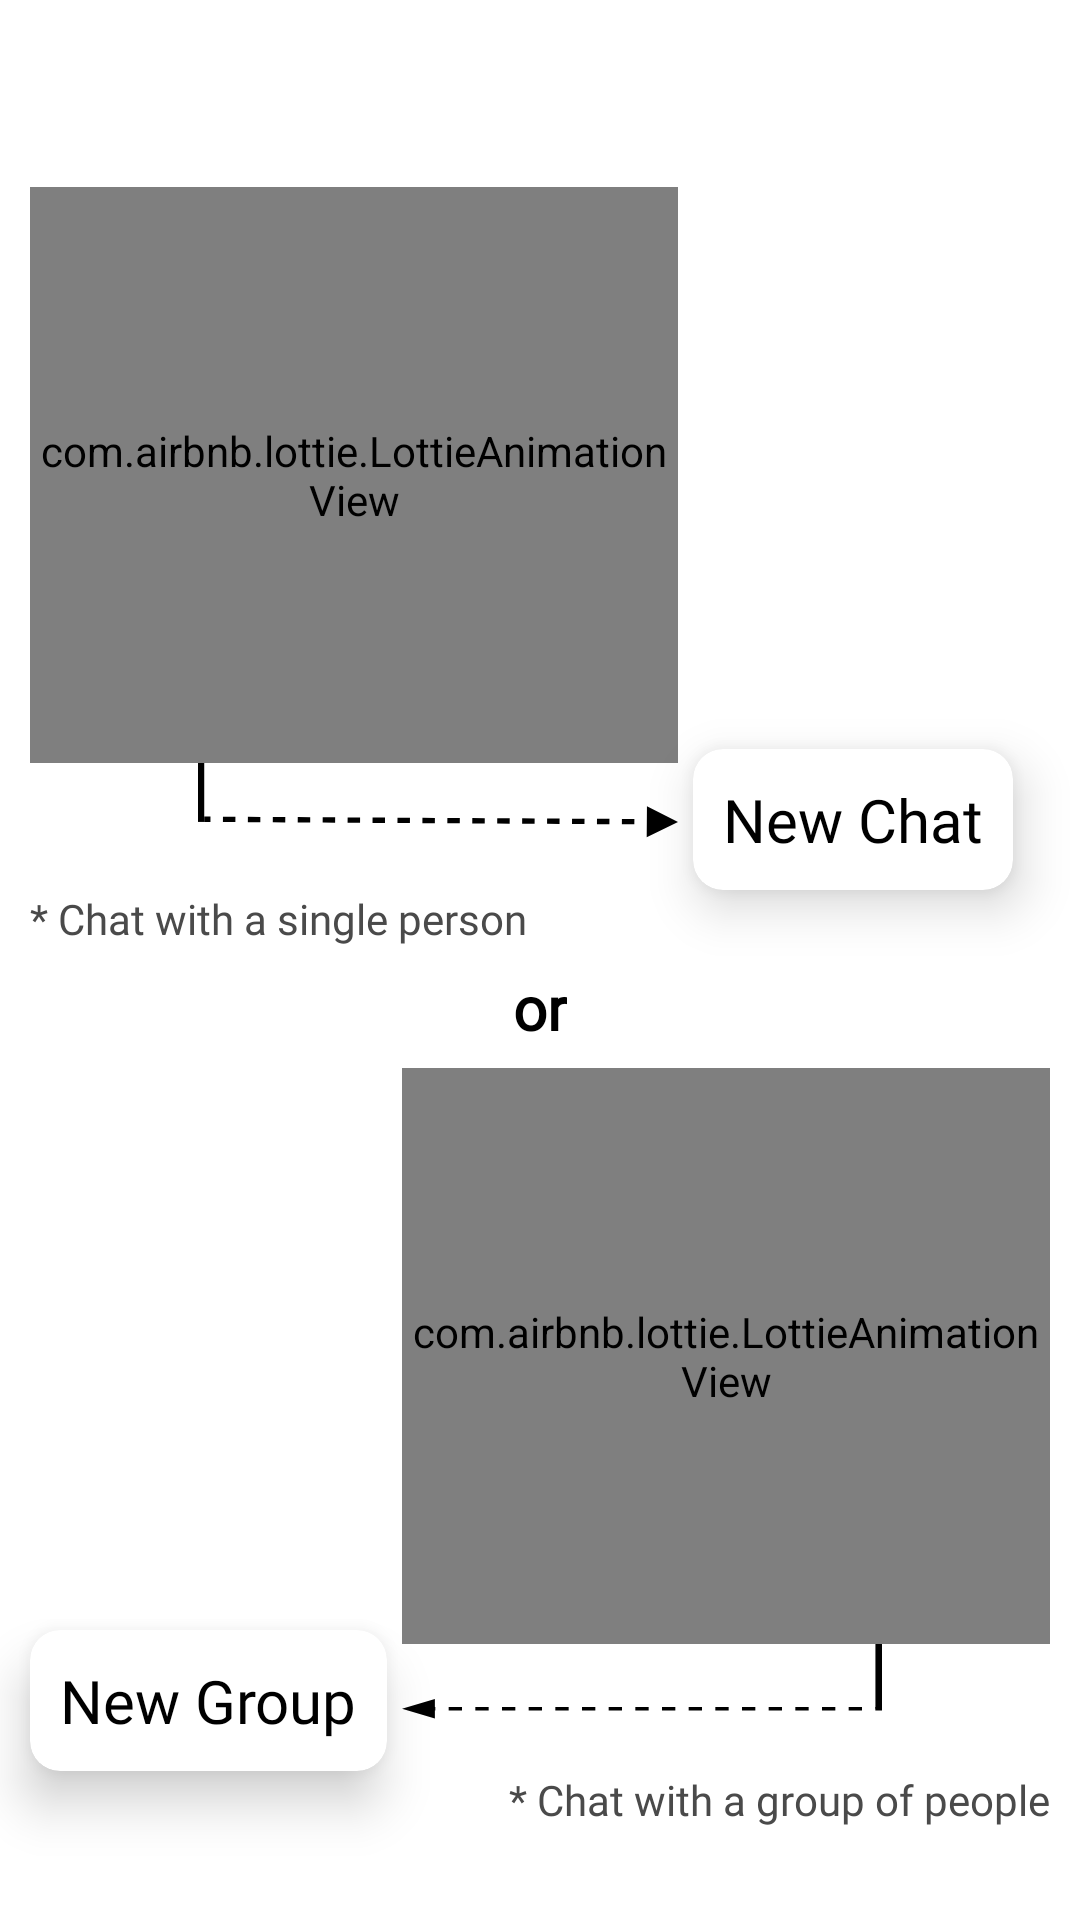

Layout XML and referenced resources for this Android screen:
<!-- AndroidManifest.xml: application theme Theme.Comuty -->
<!-- res/layout/new_chat_group_layout.xml -->
<?xml version="1.0" encoding="utf-8"?>
<androidx.constraintlayout.widget.ConstraintLayout xmlns:android="http://schemas.android.com/apk/res/android"
    android:layout_width="match_parent"
    android:layout_height="match_parent"
    xmlns:app="http://schemas.android.com/apk/res-auto"
    android:background="@color/white"
    app:behavior_hideable="false"
    app:behavior_peekHeight="0dp"
    android:id="@+id/new_chat_group_layout"
    app:layout_behavior="com.google.android.material.bottomsheet.BottomSheetBehavior"
    >


    <ImageView
        android:id="@+id/close"
        android:layout_width="30dp"
        android:layout_height="30dp"
        app:layout_constraintEnd_toEndOf="parent"
        app:layout_constraintTop_toTopOf="parent"
        android:layout_margin="20dp"
        app:tint="@color/text_color"
        android:src="@drawable/ic_baseline_close_24"
        />

    <com.airbnb.lottie.LottieAnimationView
        android:id="@+id/chat_gif"
        android:layout_width="0dp"
        android:layout_height="0dp"
        android:layout_marginStart="10dp"
        app:layout_constraintBottom_toTopOf="@id/group_gif"
        app:layout_constraintHeight_percent="0.3"
        app:layout_constraintStart_toStartOf="parent"
        app:layout_constraintTop_toTopOf="parent"
        app:layout_constraintWidth_percent="0.6"
        android:layout_marginTop="-30dp"
        app:lottie_autoPlay="true"
        app:lottie_loop="true"
        app:lottie_rawRes="@raw/new_chat" />

    <ImageView
        android:id="@+id/path1"
        android:layout_width="160dp"
        android:layout_height="25dp"
        app:layout_constraintTop_toBottomOf="@id/chat_gif"
        app:layout_constraintEnd_toEndOf="@id/chat_gif"
        android:scaleType="fitXY"
        android:src="@drawable/ic_line_path_1"
        />
    <androidx.cardview.widget.CardView
        android:id="@+id/new_events_btn"
        android:layout_width="wrap_content"
        android:layout_height="wrap_content"
        app:layout_constraintStart_toEndOf="@id/path1"
        app:layout_constraintTop_toTopOf="@id/path1"
        android:layout_marginStart="5dp"
        android:layout_marginTop="-5dp"
        app:cardMaxElevation="10dp"
        app:cardElevation="10dp"
        app:cardCornerRadius="10dp"
        app:cardBackgroundColor="@color/background"
        >
        <TextView android:fontFamily="@font/kalam"
            android:layout_margin="10dp"
            android:layout_width="match_parent"
            android:layout_height="match_parent"
            android:text="New Chat"
            android:textColor="@color/text_color"
            android:textSize="20sp"
            />

    </androidx.cardview.widget.CardView>
    <TextView android:fontFamily="@font/kalam"
        android:id="@+id/info1"
        android:text="* Chat with a single person"
        android:textColor="@color/text_hint_color"
        app:layout_constraintTop_toBottomOf="@id/new_events_btn"
        app:layout_constraintStart_toStartOf="parent"
        android:layout_marginStart="10dp"
        android:layout_width="wrap_content"
        android:layout_height="wrap_content"/>
    <TextView android:fontFamily="@font/kalam"
        android:id="@+id/orTV"
        android:layout_width="wrap_content"
        android:layout_height="wrap_content"
        android:text="or"
        android:textStyle="bold"
        app:layout_constraintStart_toStartOf="parent"
        app:layout_constraintEnd_toEndOf="parent"
        app:layout_constraintTop_toBottomOf="@id/info1"
        app:layout_constraintBottom_toTopOf="@id/group_gif"
        android:textColor="@color/text_color"
        android:textSize="20sp"
        android:layout_margin="10dp"
        />



    <com.airbnb.lottie.LottieAnimationView
        android:id="@+id/group_gif"
        android:layout_width="0dp"
        android:layout_height="0dp"
        app:layout_constraintWidth_percent="0.6"
        app:layout_constraintHeight_percent="0.3"
        app:layout_constraintTop_toBottomOf="@id/chat_gif"
        app:layout_constraintBottom_toBottomOf="parent"
        app:layout_constraintEnd_toEndOf="parent"
        android:layout_marginTop="10dp"
        android:layout_marginEnd="10dp"
        app:lottie_rawRes="@raw/new_group"
        app:lottie_autoPlay="true"
        app:lottie_loop="true"
        />
    <ImageView
        android:id="@+id/path2"
        android:layout_width="160dp"
        android:layout_height="25dp"
        app:layout_constraintTop_toBottomOf="@id/group_gif"
        app:layout_constraintStart_toStartOf="@id/group_gif"
        android:scaleType="fitXY"
        android:src="@drawable/ic_line_path_2"
        />

    <androidx.cardview.widget.CardView
        android:id="@+id/new_post_btn"
        android:layout_width="wrap_content"
        android:layout_height="wrap_content"
        app:layout_constraintEnd_toStartOf="@id/path2"
        app:layout_constraintTop_toTopOf="@id/path2"
        android:layout_marginEnd="5dp"
        android:layout_marginTop="-5dp"
        app:cardMaxElevation="10dp"
        app:cardElevation="10dp"
        app:cardCornerRadius="10dp"
        app:cardBackgroundColor="@color/background"
        >
        <TextView android:fontFamily="@font/kalam"
            android:layout_margin="10dp"
            android:layout_width="match_parent"
            android:layout_height="match_parent"
            android:text="New Group"
            android:textColor="@color/text_color"
            android:textSize="20sp"
            />

    </androidx.cardview.widget.CardView>
    <TextView android:fontFamily="@font/kalam"
        android:id="@+id/info2"
        android:text="* Chat with a group of people"
        android:textColor="@color/text_hint_color"
        app:layout_constraintTop_toBottomOf="@id/new_post_btn"
       android:layout_marginEnd="10dp"
        app:layout_constraintEnd_toEndOf="parent"
        android:layout_width="wrap_content"
        android:layout_height="wrap_content"/>




</androidx.constraintlayout.widget.ConstraintLayout>
<!-- resources referenced by this layout -->
<resources>
  <color name="background">#FFFFFFFF</color>
  <color name="text_color">#FF000000</color>
  <color name="text_hint_color">#4A4A4A</color>
  <color name="white">#FFFFFFFF</color>
  <!-- drawable ic_line_path_2 (drawable) -->
  <vector android:height="40dp" android:viewportHeight="22"
      android:viewportWidth="73" android:width="132.72728dp" xmlns:android="http://schemas.android.com/apk/res/android">
      <path android:fillColor="#000000" android:pathData="M0,19L5,21.8868V16.1132L0,19ZM73,18.5H71.9861V19.5H73V18.5ZM69.9583,18.5H67.9306V19.5H69.9583V18.5ZM65.9028,18.5H63.875V19.5H65.9028V18.5ZM61.8472,18.5H59.8194V19.5H61.8472V18.5ZM57.7917,18.5H55.7639V19.5H57.7917V18.5ZM53.7361,18.5H51.7083V19.5H53.7361V18.5ZM49.6806,18.5H47.6528V19.5H49.6806V18.5ZM45.625,18.5L43.5972,18.5V19.5L45.625,19.5V18.5ZM41.5694,18.5H39.5417V19.5H41.5694V18.5ZM37.5139,18.5H35.4861V19.5H37.5139V18.5ZM33.4583,18.5H31.4305V19.5H33.4583V18.5ZM29.4028,18.5H27.375V19.5H29.4028V18.5ZM25.3472,18.5H23.3194V19.5H25.3472V18.5ZM21.2916,18.5H19.2639V19.5H21.2916V18.5ZM17.2361,18.5H15.2083V19.5H17.2361V18.5ZM13.1805,18.5H11.1528V19.5H13.1805V18.5ZM9.125,18.5L7.0972,18.5V19.5L9.125,19.5V18.5ZM5.0694,18.5H3.0417V19.5H5.0694V18.5Z"/>
      <path android:fillColor="#00000000"
          android:pathData="M72.5,19L72.5,-0"
          android:strokeColor="#000000" android:strokeWidth="1"/>
  </vector>
  <style name="Theme.Comuty" parent="Theme.MaterialComponents.DayNight.NoActionBar">
          
          <item name="colorPrimary">@color/white</item>
          <item name="colorPrimaryVariant">@color/white</item>
          <item name="colorOnPrimary">@color/white</item>
          
          <item name="colorSecondary">@color/teal_200</item>
          <item name="colorSecondaryVariant">@color/teal_700</item>
          <item name="colorOnSecondary">@color/black</item>
          
          <item name="android:statusBarColor" tools:targetApi="l">?attr/colorPrimaryVariant</item>
          <item name="android:windowLightStatusBar">true</item>
          
      </style>
  <color name="teal_200">#FF03DAC5</color>
  <color name="teal_700">#FF018786</color>
  <color name="black">#FF000000</color>
</resources>
